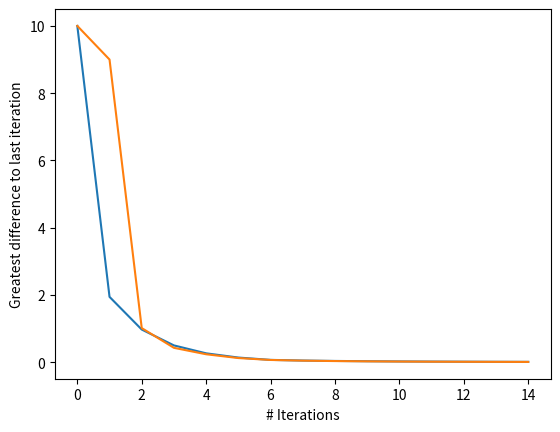

Python code for this plot: (Note: this script raises an exception after producing the figure.)
import numpy as np
import matplotlib.pyplot as plt
from enum import Enum

class Direction(Enum):
    RIGHT = (0, 1)
    LEFT = (0, -1)
    UP = (-1, 0)
    DOWN = (1, 0)


class GridWorld:

    def __init__(self):
        state_dtype = np.dtype([('key', 'U2'), ('state_value', 'f4')])
        self.grid = np.array([[(None, 0) for _ in range(5)]
                             for _ in range(5)], dtype=state_dtype)
        self.grid[0, 1]['key'] = 'A'
        self.grid[0, 3]['key'] = 'B'
        self.grid[4, 1]['key'] = 'A_'
        self.grid[2, 3]['key'] = 'B_'

    def move(self, position, direction: Direction):
        # basically (pos[0]+dir[0], pos[1]+dir[1])
        new_position = tuple(sum(x) for x in zip(position, direction.value))

        if self.grid[position]['key'] == 'A':
            new_position = (4,1)
            return 10, new_position

        elif self.grid[position]['key'] == 'B':
            new_position = (2,3)
            return 5, new_position
        
        if new_position[0] < 0 or new_position[1] < 0 or new_position[0] > 4 or new_position[1] > 4:
            return -1, position
        else:
            return 0, new_position

        

grid_world = GridWorld()
iterations = 15
discount = 0.9
diff_arr = []

def print_status(iteration):
    print('--- STATUS ---')
    print('Grid:')
    #print(np.array([[tup['state_value'] for tup in row] for row in grid_world.grid]))
    for row in grid_world.grid:
        print('- ' * len(grid_world.grid[0]) * 5)
        print('|', end='')
        for cell in row:
            cell_value = cell['state_value']

            # create equal spacing for printing    
            value_prefix = ' ' if cell_value > 0 else ''
            value_prefix = '' if cell_value >= 10 else value_prefix
            cell_value = round(cell_value, 4)
            print(f' {value_prefix}{cell_value:.4f} |', end='')
        
        print()
    print('- ' * len(grid_world.grid[0]) * 5)
    print('Greatest value change compared to last iteration:')
    print(diff_arr[iteration])
    print('--- END STATUS ---')
    print()

iterations_to_print = [0, 1, 5, iterations - 1]
for i in range(iterations):
    diff = 0
    for index, value in np.ndenumerate(grid_world.grid):
        new_value = 0
        for action in list(Direction):
            reward, next_state = grid_world.move(index, action)
            new_value += (1 / 4) * (reward + discount *
                                    grid_world.grid[next_state]['state_value'])
        
        new_diff = abs(new_value - value['state_value'])
        diff = max(diff, new_diff)

        value['state_value'] = new_value

    diff_arr.append(diff)
    if i in iterations_to_print:
        print_status(i)


plt.plot(diff_arr)
plt.xlabel('# Iterations')
plt.ylabel('Greatest difference to last iteration')
plt.show()

grid_world = GridWorld()
iterations = 15
discount = 0.9
action_value_arr = np.zeros((5, 5, 4))
diff_arr = []

def action_value(action, state_index, action_value_arr):
    new_value = 0
    reward, next_state = grid_world.move(state_index, action)
    for i in range(len(Direction)):
        action_value_arr_index = next_state + (i,)
        new_value += 1 / 4 * (action_value_arr[action_value_arr_index])
    return reward + discount * new_value

for i in range(iterations):
    diff = 0
    for index, _ in np.ndenumerate(grid_world.grid):
        new_value = 0
        for j, action in enumerate(list(Direction)):
            new_value = action_value(action, index, action_value_arr)
            
            new_diff = abs(new_value - action_value_arr[index + (j,)])
            diff = max(diff, new_diff)
            
            action_value_arr[index + (j,)] = new_value
    
    diff_arr.append(diff)

plt.plot(diff_arr)
plt.xlabel('# Iterations')
plt.ylabel('Greatest difference to last iteration')
plt.show()

def print_grid(grid):
    for row in grid:
        print('- ' * len(grid[0]) * 5)
        print('|', end='')
        for cell in row:
            # create equal spacing for printing    
            value_prefix = ' ' if cell > 0 else ''
            value_prefix = '' if cell >= 10 else value_prefix
            print(f' {value_prefix}{cell:.4f} |', end='')
        
        print()
    print('- ' * len(grid[0]) * 5)

print('Final action values:', end='\n\n')

for index, _ in enumerate(list(Direction)):
    print(list(Direction)[index].name)
    print_grid(action_value_arr[:,:,index])
    print()

import gymnasium as gym
from gymnasium.envs.registration import register

class GridWorldGym(gym.Env):

    metadata = {"render_modes": ["ascii"], "render_fps": 30}

    def __init__(self):
        super(GridWorldGym, self).__init__()
        self.action_space = gym.spaces.Discrete(4)
        """ 
        0 == UP
        1 == DOWN
        2 == LEFT
        3 == RIGHT 
        """
        self.observation_space = gym.spaces.Box(
            low=np.array([0, 0]), high=np.array([4, 4]), dtype=int)
        self.special_states = {
            'A': (0, 1),
            'B': (0, 3),
            'A_': (4, 1),
            'B_': (2, 3)
        }
        self.state = np.zeros((2), dtype=int)
        self.render_mode = 'ascii'

    def reset(self, seed=None, options=None):
        super().reset(seed=seed)  # Ruft die Basis-Reset-Funktion mit seed auf

        self.done = False
        self.state = np.zeros((2), dtype=int)
        return np.array(self.state), {}

    def step(self, action):
        done = False
        new_state = None
        reward = 0
        
        if action == 0:
            new_state = self.state + (-1, 0)
        elif action == 1:
            new_state = self.state + (1, 0)
        elif action == 2:
            new_state = self.state + (0, -1)
        elif action == 3:
            new_state = self.state + (0, 1)
        else:
            raise ValueError('Fehler')

        if new_state[0] < 0 or new_state[1] < 0 or new_state[0] > 4 or new_state[1] > 4:
            reward = -1
        elif np.array_equal(self.state, self.special_states["A"]):
            reward = 10
            self.state = np.array(self.special_states["A_"])
            done = True
        elif np.array_equal(self.state, self.special_states["B"]):
            reward = 5
            self.state = np.array(self.special_states["B_"])
            done = True
        else:
            self.state = new_state

        return self.state, reward, done, False, {}
    
    def render(self):
        
        if self.render_mode != 'ascii':
            raise NotImplementedError

        render_str = ''
        for row_idx in range(5):
            render_str += '- ' * 16
            render_str += '\n'
            render_str += '|'
            for col_idx in range(5):
                render_str += ' '
                
                if np.array_equal(self.state, [row_idx, col_idx]):
                    render_str += 'X'
                else:
                    render_str += ' '

                if np.array_equal(self.special_states["A"], [row_idx, col_idx]):
                    render_str += 'A '
                elif np.array_equal(self.special_states["A_"], [row_idx, col_idx]):
                    render_str += 'A_'
                elif np.array_equal(self.special_states["B"], [row_idx, col_idx]):
                    render_str += 'B '
                elif np.array_equal(self.special_states["B_"], [row_idx, col_idx]):
                    render_str += 'B_'
                else:
                    render_str += '  '
                
                render_str += ' |'
            render_str += '\n'
        render_str += '- ' * 16
        render_str += '\nLegend: X = current state, A, B, A_, B_ = special states'

        return render_str

    
    def close(self):
        pass


register(
    id='GridWorldGym-v0',
    entry_point=GridWorldGym,
    max_episode_steps=1,
)

env = gym.make("GridWorldGym-v0")


total_reward = 0    # Gesamtbelohnung initialisieren
done = False

# speichert die Umgebungs-Visualisierung als Ascii-Strings
visualization = []

# Führe mehrere Schritte aus
while len(visualization) < 4:
    obs, info = env.reset()  # Setze die Umgebung zurück
    print(obs)

    while not done:
        action = env.action_space.sample()  # Wähle eine zufällige Aktion
        obs, reward, done, truncated, info = env.step(action)  # Führe die Aktion aus
        total_reward += reward  # Update die Gesamtbelohnung
        
        if len(visualization) < 4:
            visualization.append(env.render())

        print(f"Aktion: {action}, Neue Beobachtung: {obs}, Belohnung: {reward}, Done {done}")

print(f"Gesamtbelohnung nach der Episode: {total_reward}")

# Visualisierung von 4 aufeinanderfolgenden Schritten (mögliches Episodenende dazwischen)
for vis_index in range(len(visualization)):
    vis_string = visualization[vis_index]
    print(f'Step {vis_index}:')
    print(vis_string)

import gymnasium as gym
import numpy as np
import matplotlib.pyplot as plt

env = gym.make("CartPole-v1", render_mode="human")

visualization_iterations = 10

for _ in range(visualization_iterations):
    observation, info = env.reset()
    
    episode_over = False
    
    while not episode_over:
        action = env.action_space.sample()  # random right or left
        observation, reward, terminated, truncated, info = env.step(action)

        episode_over = terminated or truncated

env.close()

env = gym.make("CartPole-v1")

runs = 100
num_episodes = 200

observation, info = env.reset()

rewards = np.zeros(num_episodes)

for _ in range(runs):
    
    for episode_index in range(num_episodes):

        observation, info = env.reset()

        episode_over = False
        episode_reward = 0

        while not episode_over:
            action = 1  # push cart to the right
            
            # if the pole is leaning to the left, push the cart to the left
            if observation[2] < 0:
                action = 0
            
            observation, reward, terminated, truncated, info = env.step(action)
            episode_reward += reward

            episode_over = terminated or truncated
        
        rewards[episode_index] += episode_reward

rewards_p1 = np.divide(rewards, runs)

observation, info = env.reset()

rewards = np.zeros(num_episodes)

for _ in range(runs):
    
    for episode_index in range(num_episodes):

        observation, info = env.reset()

        episode_over = False
        episode_reward = 0

        while not episode_over:
            action = 1  # push cart to the right
            
            # if the pole is leaning to the left, push the cart to the left
            falling_left = observation[3] < 0
            if falling_left:
                action = 0
            
            observation, reward, terminated, truncated, info = env.step(action)
            episode_reward += reward

            episode_over = terminated or truncated
        
        rewards[episode_index] += episode_reward

rewards_p2 = np.divide(rewards, runs)

observation, info = env.reset()

rewards = np.zeros(num_episodes)

for _ in range(runs):

    for episode_index in range(num_episodes):

        observation, info = env.reset()

        episode_over = False
        episode_reward = 0

        while not episode_over:
            action = 1  # push cart to the right
            
            # if the pole is falling to the left, push the cart to the left
            # (falling meaning the angular velocity is negative)
            falling_left = observation[3] < 0
            if falling_left:
                action = 0
            
            # do not drive out of the environment
            cart_position = observation[0]
            if cart_position <= -2.2:
                action = 1
            elif cart_position >= 2.2:
                action = 0

            observation, reward, terminated, truncated, info = env.step(action)
            episode_reward += reward

            episode_over = terminated or truncated

        rewards[episode_index] += episode_reward 

rewards_p3 = np.divide(rewards, runs)

env.close()

x = np.linspace(0, num_episodes, num_episodes)

plt.plot(x, rewards_p1, label = 'Policy 1')
plt.plot(x, rewards_p2, label = 'Policy 2')
plt.plot(x, rewards_p3, label = 'Policy 3')
plt.xlabel('Episode')
plt.ylabel('Average Reward per Episode')
plt.legend()
plt.show()

import numpy as np

class DiscreteObservationWrapper(gym.ObservationWrapper):
    def __init__(self, env):
        super(DiscreteObservationWrapper, self).__init__(env)
        self.pole_pos_bins = np.array([-np.inf, 0.0, np.inf])
        self.pole_vel_bins = np.array([-np.inf, 0.0, np.inf])
        self.num_states = 4
        
        self.min_state_idx = self.get_state_index(1, 1) # since the values are always greater than negative infinity, they are always in category 1 and never in zero. Thats why category tuple (1, 1) leads to the lowest individual state index

    def get_state_index(self, pole_pos_category, pole_vel_category):
        return 2 * pole_pos_category + pole_vel_category

    def observation(self, observation):
        _, _, pole_pos, pole_vel = observation
        
        pole_pos_category = np.digitize(pole_pos, self.pole_pos_bins)
        pole_vel_category = np.digitize(pole_vel, self.pole_vel_bins)

        # basically binary "or" operation, each category gets its own bit
        state_index = self.get_state_index(pole_pos_category, pole_vel_category)

        return state_index

import numpy as np
import random

class StateBandit():
    def __init__(self, epsilon, initial_Q = 0.0):
        self.epsilon = epsilon
        self.Q = np.array([initial_Q, initial_Q])
        self.N = np.array([0, 0])
        self.G = 0
        self.reward_per_action = []

    def get_action(self):
        action = np.argmax(self.Q)

        # decide on exploit vs explore
        explore = random.random() <= self.epsilon
        if explore:
            action = int(random.random() >= 0.5)

        return action

    def update_metrics(self, action, reward):
        self.reward_per_action.append(reward)
        self.G += reward
        self.N[action] += 1
        self.Q[action] = self.Q[action] + ((reward - self.Q[action]) / self.N[action])

from sys import stdout # flushing stdout for progress printing

# create env with wrapper
env = gym.make('CartPole-v1')
wrapped_env = DiscreteObservationWrapper(env)

# setting up the bandits
epsilon_value = 0.1
initial_Q = 1.0
bandits = [StateBandit(epsilon_value, initial_Q) for _ in range(wrapped_env.num_states)]

# training parameters
simulation_steps = 40_000

# reset wrapped env
state_index, _ = wrapped_env.reset()
episode_over = False

# training loop
progress = -1
sim_step = 0
while sim_step < simulation_steps:
    
    new_progress = int(((sim_step + 1) * 100) / simulation_steps)
    if new_progress > progress:
        progress = new_progress
        print(f'\rProgress: {progress} %', end='')
        stdout.flush()

    bandit_index = state_index - wrapped_env.min_state_idx
    action = bandits[bandit_index].get_action()
    state_index, reward, terminated, truncated, _ = wrapped_env.step(action)

    reward = -10 if terminated else reward

    bandits[bandit_index].update_metrics(action, reward)

    episode_over = terminated or truncated
    
    if episode_over:
        sim_step += 1
        episode_over = False
        state_index, _ = wrapped_env.reset()

state_index_description = ['Negative angle, negative velocity', 'Negative angle, positive velocity', 'Positive angle, Negative velocity', 'Positive angle, Positive velocity']

fig, ax = plt.subplots(len(bandits), figsize=(15, 15))
for bandit_index in range(len(bandits)):
    bandit = bandits[bandit_index]
    ax[bandit_index].plot(bandit.reward_per_action, label = f'State {bandit_index} ({state_index_description[bandit_index]})')
    ax[bandit_index].set_xlabel('# Actions')
    ax[bandit_index].set_ylabel('Reward per Action')
    ax[bandit_index].legend()

plt.show()

num_episodes = 200
runs = 100

state_index, info = wrapped_env.reset()

rewards = np.zeros(num_episodes)

for _ in range(runs):
    
    for episode_index in range(num_episodes):

        state_index, info = wrapped_env.reset()

        episode_over = False
        episode_reward = 0

        while not episode_over:
            bandit_index = state_index - wrapped_env.min_state_idx
            action = bandits[bandit_index].get_action()

            state_index, reward, terminated, truncated, info = wrapped_env.step(action)
            episode_reward += reward

            episode_over = terminated or truncated
        
        rewards[episode_index] += episode_reward

rewards_RL = np.divide(rewards, runs)

x = np.linspace(0, num_episodes, num_episodes)

plt.plot(x, rewards_RL, label = 'Reinforcement Learning')
plt.xlabel('Episode')
plt.ylabel('Average Reward per Episode')
plt.ylim(0, 240)
plt.legend()
plt.show()

wrapped_env.close()
env.close()